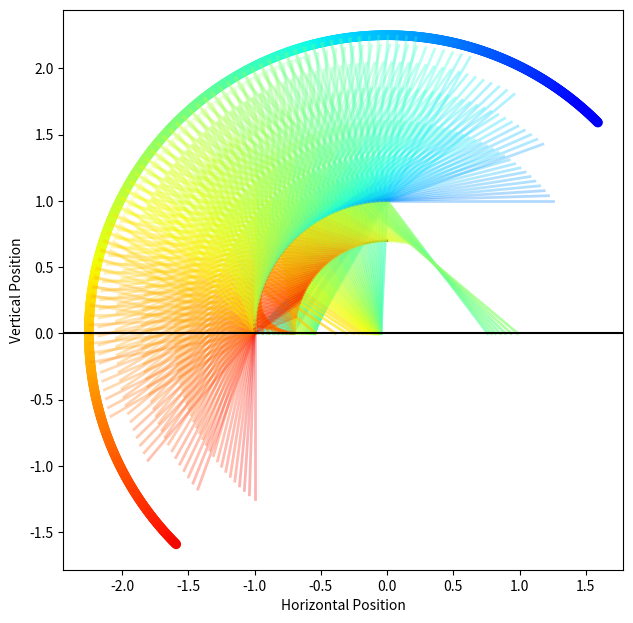

The matplotlib source for this figure:
# -*- coding: utf-8 -*-

#from pyquibbler import iquib, initialize_quibbler
#initialize_quibbler()

import numpy as np
import matplotlib.pyplot as plt
import matplotlib.pyplot as pl

from matplotlib.widgets import Slider


def alpha_out(alpha_0, alpha_in, n_0, n_1):
    return np.arcsin((n_0/n_1)*np.sin(alpha_in))

def back_projection(x, y, alpha_0, alpha_in, radius):
    yr = (radius*(np.sin(alpha_0)+np.cos(alpha_0)))
    xr = (radius*(np.cos(alpha_0)-np.sin(alpha_0)))

    yr = (x*np.sin(alpha_in)+y*np.cos(alpha_in))
    xr = (x*np.cos(alpha_in)-y*np.sin(alpha_in))
    
    mag = np.sqrt(yr**2+xr**2)
    yr = 1.25*radius*yr/mag
    xr = 1.25*radius*xr/mag
    
    x = x + xr
    y = y + yr
    return x, y
    

def propagate_to_floor(x, y, alpha_0, alpha_in, n_0, n_1):
    a_out = alpha_out(alpha_0, alpha_in, n_0, n_1) - np.pi/2

    m = np.tan(a_out + np.pi/2 + alpha_0)
    c = y-m*x
    x_floor = -c/m
    return x_floor

def propagate_to_second_surface(x, y, alpha_0, alpha_in, n_0, n_1, radius1, radius2):
    a_out = alpha_out(alpha_0, alpha_in, n_0, n_1) + np.pi/4
    
    l = (radius1 - radius2)
    
    beta = np.arcsin(np.sin(a_out)*l/radius2)
    alpha_2 =  alpha_0 + np.pi/2 - a_out - beta
    
    x_out = radius2*np.cos(alpha_2)
    y_out = radius2*np.sin(alpha_2)
    
    
    if y_out <= 0:
        return None, None
    return x_out, y_out


n_glass = 1.5 # (works for acrylic too since that has a refractive index of 1.49)
n_air = 1
radius1 = 1
radius2 = 0.7
search_radius = 1
points = 51
segments = 10


#figure setup
fig = plt.figure(figsize=(7, 7))
ax = fig.add_axes([0.1, 0.1, 0.8, 0.8])


alpha_ins = np.linspace(-np.pi/2,np.pi/2,segments)
#alpha_ins = np.linspace(0,0,segments)

#draw circle one
alpha_0s = np.linspace(0,np.pi/2,points) + np.pi/2
xs = np.cos(alpha_0s)*radius1
ys = np.sqrt(radius1**2-xs**2)
ax.plot(xs,ys, color = 'black')

#draw circle two
xs = np.cos(alpha_0s)*radius2
ys = np.sqrt(radius2**2-xs**2)
ax.plot(xs,ys, color = 'black')



ax.set_ylim(0,radius1*search_radius*2)
ax.set_xlim(-radius1*search_radius,radius1*search_radius)
ax.axis('equal')

linewidth = 2

min_color = 0.1
max_color = 0.9
top = int(points*(alpha_0s[-1] + alpha_ins[-1]/2)/(2*np.pi))
colors1 = pl.cm.jet(np.linspace(min_color,max_color,top+1))
for alpha_0 in alpha_0s:
    #PLOT CLOURED CIRCLE
        for alpha_in in alpha_ins:
            x = np.cos(alpha_0)*radius1
            y = np.sin(alpha_0)*radius1
            
            strand_index = int(points*(alpha_0 + alpha_in/2)/(2*np.pi))
            
            x_surface, y_surface = back_projection(x, y, alpha_0, alpha_in, radius1)
            ax.plot([x_surface, x], [y_surface, y], color = colors1[strand_index], alpha = 0.3, linewidth = linewidth)
            
            
            # attempt to propagate to surface
            x_second, y_second = propagate_to_second_surface(x, y, alpha_0, alpha_in, n_air, n_glass, radius1, radius2)
            if x_second != None and y_second != None:
                ax.plot([x, x_second], [y, y_second], alpha = 0.3, linewidth = linewidth, color = colors1[strand_index])
            
            
                x_floor = propagate_to_floor(x_second, y_second, alpha_0, alpha_in, n_glass, n_air)
                if x_floor != None:
                    if x_floor > -radius1*search_radius and x_floor < radius1*search_radius:
                        ax.plot([x, x_floor], [y, 0], alpha = 0.65, linewidth = linewidth, color = colors1[strand_index])


#prep color circle
alpha_0sc = np.linspace((alpha_0s[0] + alpha_ins[0]/2)- np.pi/2, (alpha_0s[-1] + alpha_ins[-1]/2) - np.pi/2,1000) + np.pi/2
colors = pl.cm.jet(np.linspace(min_color,max_color,1000))
xs = np.cos(alpha_0sc)*radius1*2.25
ys = np.sin(alpha_0sc)*radius1*2.25
ax.scatter(xs, ys , color = colors)

ax.axhline(y=0,color='k')                
ax.set_xlabel('Horizontal Position')
ax.set_ylabel('Vertical Position')


            